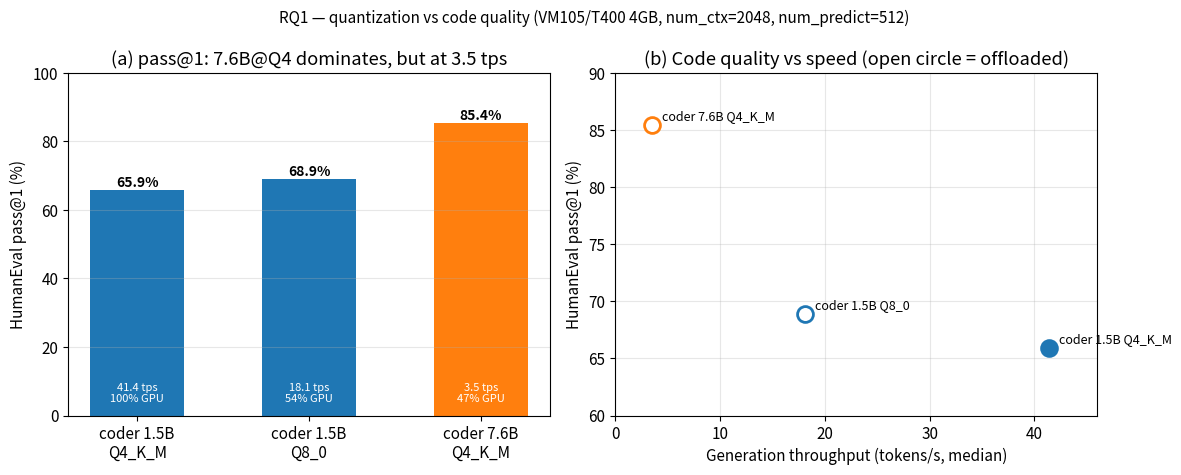

The script that saved this image: (Note: this script raises an exception after producing the figure.)
import matplotlib
matplotlib.use("Agg"); import matplotlib.pyplot as plt
import numpy as np
# Fig 10 — RQ1 cilësi kodi: HumanEval pass@1 (164 probleme, greedy)
# Burimi: results/humaneval_summary_vm105-16gb_20260703T{134501,212528}Z.csv
# (emri, pass@1 %, gen tps, gpu %, madhësi GB)
D=[("coder 1.5B\nQ4_K_M",65.9,41.4,100,0.99),
   ("coder 1.5B\nQ8_0",  68.9,18.1, 54,1.6),
   ("coder 7.6B\nQ4_K_M",85.4, 3.5, 47,4.7)]
plt.rcParams.update({"font.size":11,"figure.dpi":300})
fig,(ax1,ax2)=plt.subplots(1,2,figsize=(12,4.8))
# (a) pass@1 bar
names=[d[0] for d in D]; p1=[d[1] for d in D]
cols=["#1f77b4","#1f77b4","#ff7f0e"]
b=ax1.bar(names,p1,color=cols,width=0.55)
for bar,(nm,p,tps,gpu,gb) in zip(b,D):
    ax1.text(bar.get_x()+bar.get_width()/2,p+1,f"{p:.1f}%",ha="center",fontsize=10,fontweight="bold")
    ax1.text(bar.get_x()+bar.get_width()/2,4,f"{tps:.1f} tps\n{gpu}% GPU",ha="center",fontsize=8,color="white")
ax1.set_ylabel("HumanEval pass@1 (%)")
ax1.set_ylim(0,100); ax1.grid(alpha=0.3,axis="y")
ax1.set_title("(a) pass@1: 7.6B@Q4 dominates, but at 3.5 tps")
# (b) pass@1 vs tps — Pareto i cilësi/shpejtësisë
for nm,p,tps,gpu,gb in D:
    c="#ff7f0e" if "7.6" in nm else "#1f77b4"
    ax2.scatter(tps,p,s=130,color=c,facecolor=c if gpu==100 else "white",edgecolor=c,linewidth=2,zorder=3)
    ax2.annotate(nm.replace("\n"," "),(tps,p),textcoords="offset points",xytext=(7,4),fontsize=9)
ax2.set_xlabel("Generation throughput (tokens/s, median)")
ax2.set_ylabel("HumanEval pass@1 (%)")
ax2.set_title("(b) Code quality vs speed (open circle = offloaded)")
ax2.set_xlim(0,46); ax2.set_ylim(60,90); ax2.grid(alpha=0.3)
fig.suptitle("RQ1 — quantization vs code quality (VM105/T400 4GB, num_ctx=2048, num_predict=512)",fontsize=11)
fig.tight_layout(); fig.savefig("figures/fig10_quality_humaneval.png"); plt.close()
print("fig10 saved")
